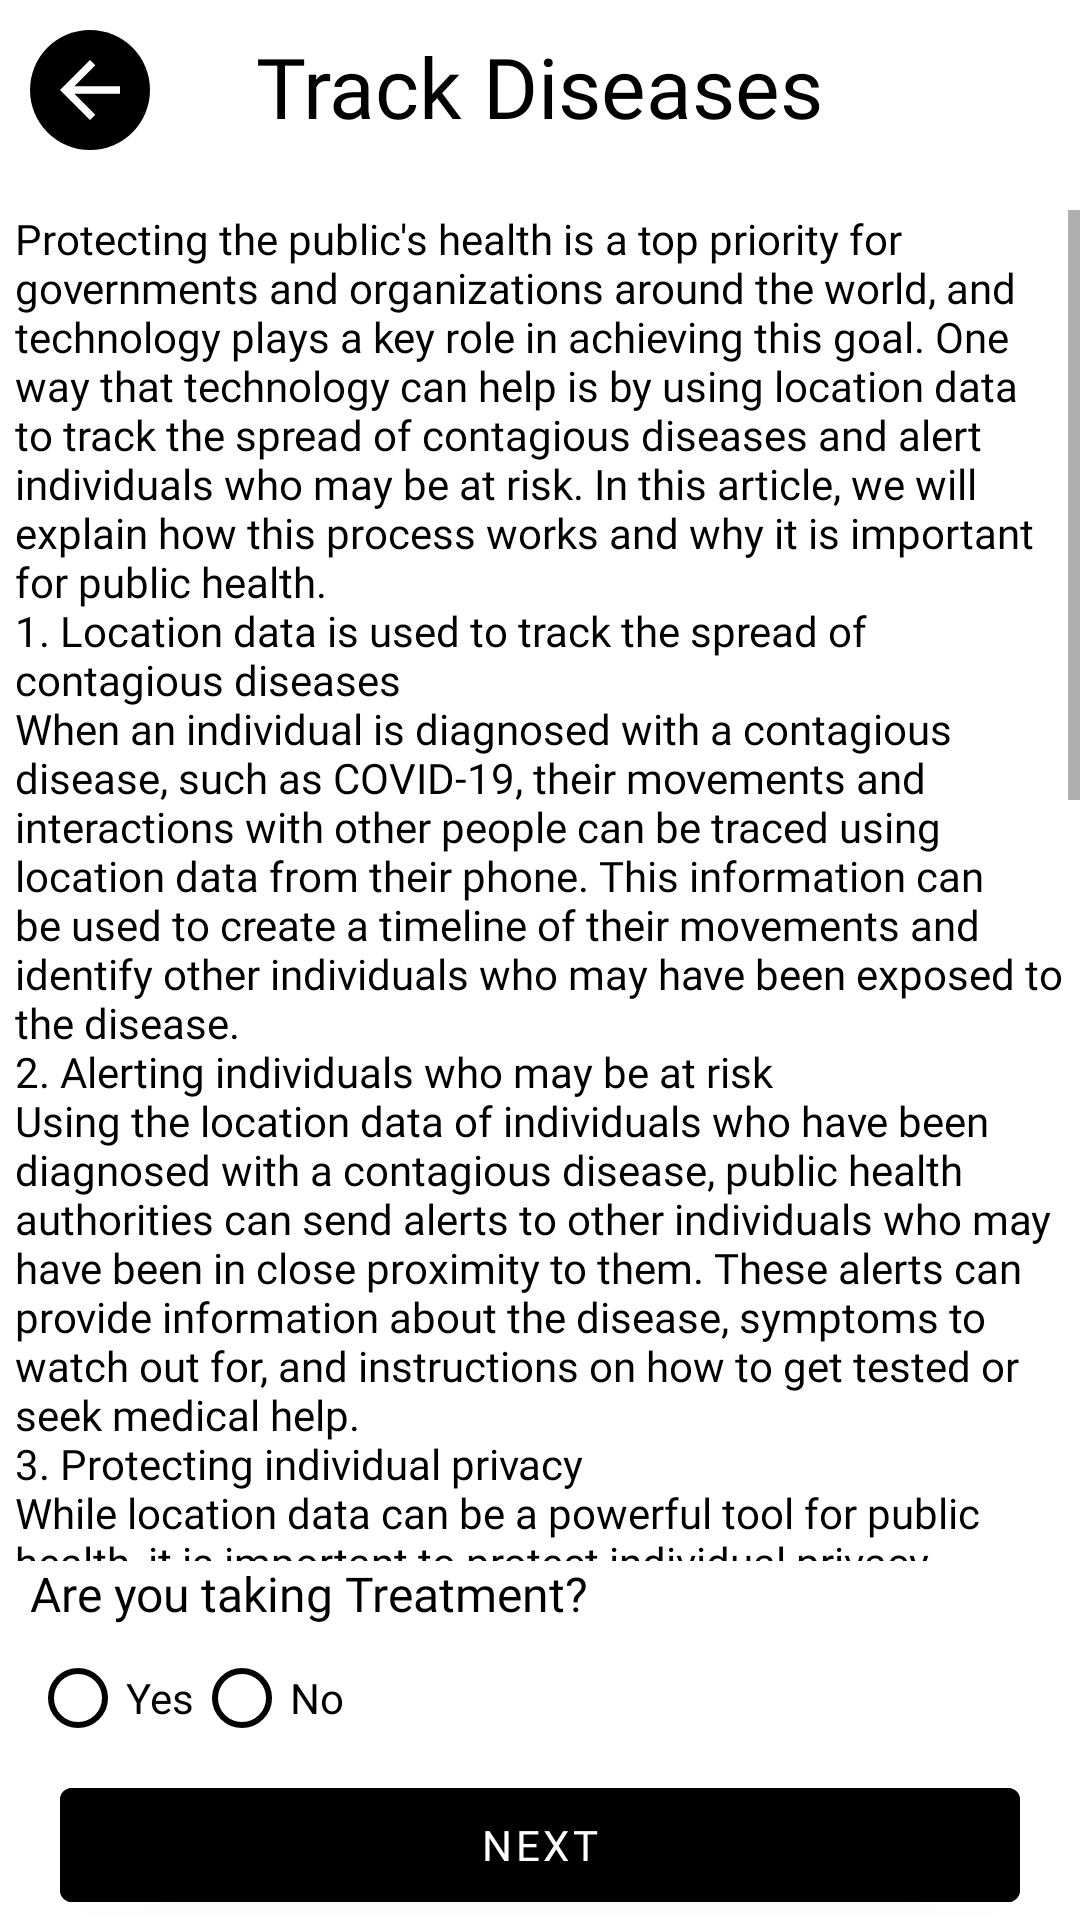

Reconstruct the res/layout file that produces this screen, plus the resources it refers to.
<!-- AndroidManifest.xml: application theme Theme.Health -->
<!-- res/layout/fragment_main_idea.xml -->
<?xml version="1.0" encoding="utf-8"?>
<androidx.constraintlayout.widget.ConstraintLayout xmlns:android="http://schemas.android.com/apk/res/android"
    xmlns:app="http://schemas.android.com/apk/res-auto"
    xmlns:tools="http://schemas.android.com/tools"
    android:layout_width="match_parent"
    android:layout_height="match_parent"
    tools:context=".fragments.MainIdeaFragment">

    <View
        android:id="@+id/view2"
        android:layout_width="40dp"
        android:layout_height="40dp"
        android:layout_marginStart="10dp"
        android:layout_marginTop="10dp"
        android:background="@drawable/notification_background"
        android:backgroundTint="@color/black"
        app:layout_constraintStart_toStartOf="parent"
        app:layout_constraintTop_toTopOf="parent" />

    <View
        android:layout_width="30dp"
        android:layout_height="30dp"
        android:background="@drawable/ic_arrow_back"
        android:backgroundTint="@color/white"
        app:layout_constraintBottom_toBottomOf="@+id/view2"
        app:layout_constraintEnd_toEndOf="@+id/view2"
        app:layout_constraintStart_toStartOf="@+id/view2"
        app:layout_constraintTop_toTopOf="@+id/view2" />

    <TextView
        android:id="@+id/textView9"
        android:layout_width="wrap_content"
        android:layout_height="wrap_content"
        android:fontFamily="@font/poppins_semi_bold"
        android:text="Track Diseases"
        android:textColor="@color/black"
        android:textSize="28dp"
        app:layout_constraintEnd_toEndOf="parent"
        app:layout_constraintStart_toStartOf="parent"
        app:layout_constraintTop_toTopOf="@+id/view2" />


    <ScrollView
        android:id="@+id/scrollView3"
        android:layout_width="match_parent"
        android:layout_height="0dp"
        android:layout_marginTop="20dp"
        app:layout_constraintBottom_toTopOf="@id/textView10"
        app:layout_constraintEnd_toEndOf="parent"
        app:layout_constraintHorizontal_bias="0.0"
        app:layout_constraintStart_toStartOf="parent"
        app:layout_constraintTop_toBottomOf="@+id/view2">

        <TextView
            android:layout_width="match_parent"
            android:layout_height="0dp"
            android:layout_marginHorizontal="5dp"
            android:fontFamily="@font/poppins_regular"
            android:text="@string/tracktreat"
            android:textColor="@color/black"
            app:layout_constraintBottom_toBottomOf="parent"
            app:layout_constraintEnd_toEndOf="parent"
            app:layout_constraintStart_toStartOf="parent"
            app:layout_constraintTop_toTopOf="parent" />

    </ScrollView>

    <TextView
        android:id="@+id/textView10"
        android:layout_width="wrap_content"
        android:layout_height="wrap_content"
        android:fontFamily="@font/poppins_medium"
        android:text="Are you taking Treatment?"
        android:textColor="@color/black"
        android:textSize="16dp"
        app:layout_constraintBottom_toTopOf="@+id/radio_group"
        app:layout_constraintStart_toStartOf="@+id/view2" />

    <RadioGroup
        android:id="@+id/radio_group"
        android:layout_width="wrap_content"
        android:layout_height="wrap_content"
        android:orientation="horizontal"
        app:layout_constraintBottom_toTopOf="@id/bu_next"
        app:layout_constraintStart_toStartOf="@+id/textView10">

        <RadioButton
            android:id="@+id/radio_button_yes"
            android:layout_width="wrap_content"
            android:buttonTint="@color/black"
            android:layout_height="wrap_content"
            android:text="Yes" />

        <RadioButton
            android:id="@+id/radio_button_no"
            android:layout_width="wrap_content"
            android:layout_height="wrap_content"
            android:buttonTint="@color/black"
            android:text="No" />

    </RadioGroup>

    <com.google.android.material.button.MaterialButton
        android:id="@+id/bu_next"
        android:layout_width="match_parent"
        android:layout_height="50dp"
        android:backgroundTint="@color/black"
        android:fontFamily="@font/poppins_semi_bold"
        android:text="Next"
        android:layout_marginHorizontal="20dp"
        app:layout_constraintBottom_toBottomOf="parent"
        app:layout_constraintEnd_toEndOf="parent"
        app:layout_constraintStart_toStartOf="parent" />


</androidx.constraintlayout.widget.ConstraintLayout>
<!-- resources referenced by this layout -->
<resources>
  <!-- drawable ic_arrow_back (drawable) -->
  <vector android:autoMirrored="true" android:height="24dp"
      android:tint="#7CC5EE" android:viewportHeight="24"
      android:viewportWidth="24" android:width="24dp" xmlns:android="http://schemas.android.com/apk/res/android">
      <path android:fillColor="@android:color/white" android:pathData="M20,11H7.83l5.59,-5.59L12,4l-8,8 8,8 1.41,-1.41L7.83,13H20v-2z"/>
  </vector>
  <!-- drawable notification_background (drawable) -->
  <?xml version="1.0" encoding="utf-8"?>
  <shape xmlns:android="http://schemas.android.com/apk/res/android"
      android:shape="oval">
  
      <solid android:color="#020C40"/>
  
  </shape>
  <string name="tracktreat">
  Protecting the public\'s health is a top priority for governments and organizations around the world, and technology plays a key role in achieving this goal. One way that technology can help is by using location data to track the spread of contagious diseases and alert individuals who may be at risk. In this article, we will explain how this process works and why it is important for public health.
  
  \n1. Location data is used to track the spread of contagious diseases
  \nWhen an individual is diagnosed with a contagious disease, such as COVID-19, their movements and interactions with other people can be traced using location data from their phone. This information can be used to create a timeline of their movements and identify other individuals who may have been exposed to the disease.
  
  \n2. Alerting individuals who may be at risk
  \nUsing the location data of individuals who have been diagnosed with a contagious disease, public health authorities can send alerts to other individuals who may have been in close proximity to them. These alerts can provide information about the disease, symptoms to watch out for, and instructions on how to get tested or seek medical help.
  
  \n3. Protecting individual privacy
  \nWhile location data can be a powerful tool for public health, it is important to protect individual privacy. Any data that is collected must be anonymized and aggregated to prevent the identification of individual users. Additionally, users must be given clear information about how their data is being used and the ability to opt out if they choose to do so.
  
  \n4. Why this is important for public health
  \nContagious diseases can spread quickly and have devastating effects on public health. By using location data to track the spread of these diseases and alert individuals who may be at risk, public health authorities can take proactive steps to slow the spread of the disease and reduce its impact on the community. This can include measures such as quarantining individuals who have been exposed to the disease, increasing testing capacity, and providing medical care to those who need it.
  
  \n5. Timeline tracking of diseases
  \nLocation data can also be used to track the spread of diseases over time. By analyzing the movement patterns of individuals who have been diagnosed with a disease, public health authorities can identify clusters of cases and track how the disease is spreading through the community. This information can be used to develop targeted public health interventions and prevent further spread of the disease.
  
  \nIn conclusion, using location data to track the spread of contagious diseases and alert individuals who may be at risk is an important tool for public health authorities. By using this technology responsibly and protecting individual privacy, we can help slow the spread of diseases and protect the health of our communities. It is important for individuals to understand the benefits of sharing their location data in these circumstances and to be aware of the measures in place to protect their privacy.</string>
  <!-- not gathered from this repository: default colours our renderer supplied (Android Studio template values) -->
  <color name="black">#FF000000</color>
  <color name="white">#FFFFFFFF</color>
</resources>
